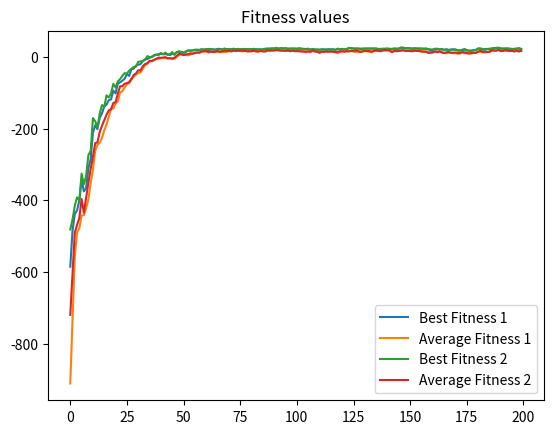
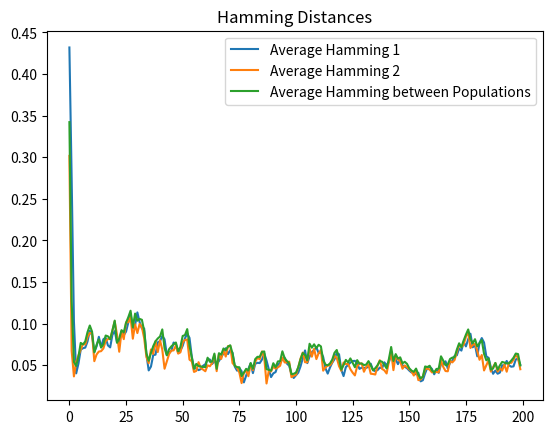

Here is the Python script that generated these plots, in order:
'''
TODO:
- traçar graficos da evoluçao das populaçoes
- juntar tudo num df
- guardar as iterações em que troca
'''


from random import random, randint, sample
from operator import itemgetter
import matplotlib.pyplot as plt
import pandas as pd
import numpy as np
import copy
from scipy.spatial.distance import hamming
from math import factorial

pd.set_option('display.max_rows', None)


# Simple [Binary] Evolutionary Algorithm
def sea(numb_generations, size_pop, size_cromo, prob_mut, prob_cross, sel_parents, recombination, mutation, sel_survivors, fitness_func, freq, replace_n, method):
    # inicialize population: indiv = (cromo, fit)
    populacao_1 = gera_pop(size_pop, size_cromo)
    populacao_2 = gera_pop(size_pop, size_cromo)

    # evaluate population
    populacao_1 = [(indiv[0], fitness_func(indiv[0])) for indiv in populacao_1]
    populacao_2 = [(indiv[0], fitness_func(indiv[0])) for indiv in populacao_2]

    swap_index = np.zeros((numb_generations, 1))
    best_fit = np.zeros((numb_generations, 2))
    avg_fit = np.zeros((numb_generations, 2))
    hamming_fit = np.zeros((numb_generations, 2))
    hamming_both = np.zeros((numb_generations, 1))

    for k in range(numb_generations):
        #print("geraçao", k)
        # sparents selection
        mate_pool = sel_parents(populacao_1)
        # Variation
        # ------ Crossover
        progenitores = []
        for i in range(0, size_pop - 1, 2):
            indiv_1= mate_pool[i]
            indiv_2 = mate_pool[i + 1]
            filhos = recombination(indiv_1, indiv_2, prob_cross)
            progenitores.extend(filhos)
        # ------ Mutation
        descendentes = []
        for indiv, fit in progenitores:
            novo_indiv = mutation(indiv, prob_mut)
            descendentes.append((novo_indiv, fitness_func(novo_indiv)))
        # New population
        populacao_1 = sel_survivors(populacao_1, descendentes)
        # Evaluate the new population
        populacao_1 = [(indiv[0], fitness_func(indiv[0])) for indiv in populacao_1]

        # parents selection
        mate_pool = sel_parents(populacao_1)
        # Variation
        # ------ Crossover
        progenitores = []
        for i in range(0, size_pop - 1, 2):
            indiv_1= mate_pool[i]
            indiv_2 = mate_pool[i + 1]
            filhos = recombination(indiv_1, indiv_2, prob_cross)
            progenitores.extend(filhos)
        # ------ Mutation
        descendentes = []
        for indiv, fit in progenitores:
            novo_indiv = mutation(indiv, prob_mut)
            descendentes.append((novo_indiv, fitness_func(novo_indiv)))
        # New population
        populacao_2 = sel_survivors(populacao_2, descendentes)
        # Evaluate the new population
        populacao_2 = [(indiv[0], fitness_func(indiv[0])) for indiv in populacao_2]

        # Switch individuals between populations
        if random() < freq:
            swap_index[k][0] = 1

            # change individuals
            if method == 1:
                # print("switch_indivs")
                populacao_1, populacao_2 = switch_indivs(populacao_1, populacao_2, replace_n)
            else:
                # print("switch randoms")
                switch_random(populacao_1, replace_n, size_cromo, fitness_func)
                switch_random(populacao_2, replace_n, size_cromo, fitness_func)

        populacao_1.sort(key=itemgetter(1), reverse=True)     # Descending order
        populacao_2.sort(key=itemgetter(1), reverse=True)     # Descending order

        avg_1 = [ind[1] for ind in populacao_1]
        avg_2 = [ind[1] for ind in populacao_2]
        best_fit[k][0] = populacao_1[0][1]
        best_fit[k][1] = populacao_2[0][1]
        avg_fit[k][0] = np.mean(avg_1)
        avg_fit[k][1] = np.mean(avg_2)
        hamming_fit[k][0] = calculate_hamming(populacao_1, populacao_1)
        hamming_fit[k][1] = calculate_hamming(populacao_2, populacao_2)
        hamming_both[k] = calculate_hamming_all(populacao_1, populacao_2)

    bleh = np.concatenate((best_fit, avg_fit, hamming_fit, hamming_both, swap_index), axis=1)
    tabela = pd.DataFrame(bleh, columns=["Best Fitness 1", "Best Fitness 2", "Avg Fitness 1", "Avg Fitness 2", "Avg Hamming 1", "Avg Hamming 2", "Avg Hamming Pop", "Swap index"])
    print(tabela)
    plt.figure(1)
    plt.title("Fitness values")
    tabela["Best Fitness 1"].plot(label="Best Fitness 1")
    tabela["Avg Fitness 1"].plot(label="Average Fitness 1")
    tabela["Best Fitness 2"].plot(label="Best Fitness 2")
    tabela["Avg Fitness 2"].plot(label="Average Fitness 2")
    plt.legend()

    swap_index = swap_index.T
    indexes = np.where(swap_index == 1)
    # print(indexes[1])
    plt.vlines(indexes[1], -600, 50, color="red")
    plt.show()

    plt.figure(2)
    plt.title("Hamming Distances")
    tabela["Avg Hamming 1"].plot(label="Average Hamming 1")
    tabela["Avg Hamming 2"].plot(label="Average Hamming 2")
    tabela["Avg Hamming Pop"].plot(label="Average Hamming between Populations")
    plt.legend()
    plt.show()

    return tabela


def switch_indivs(pop_1, pop_2, n):
    copy_pop_1 = copy.deepcopy(pop_1)
    copy_pop_2 = copy.deepcopy(pop_2)
    aux = copy_pop_2[len(pop_2) - n:]
    copy_pop_2[len(pop_2) - n:] = copy_pop_1[len(pop_1) - n:]
    copy_pop_1[len(pop_1) - n:] = aux
    return copy_pop_1, copy_pop_2


def switch_random(pop, n, size_cromo, fitness_func):
    new_pop = gera_pop(n, size_cromo)
    new_pop = [(indiv[0], fitness_func(indiv[0])) for indiv in new_pop]
    pop[len(pop) - n:] = new_pop


def calculate_hamming(pop_1, pop_2):
    res = []# np.zeros((factorial(len(pop_1))) / (factorial(len(pop_1) - 2) * factorial(2)))
    # print(res.shape)
    for i in range(len(pop_1)):
        for j in range(i + 1, len(pop_1)):
            res.append(hamming(pop_1[i][0], pop_2[j][0]))
    return np.mean(res)#, res


def calculate_hamming_all(pop_1, pop_2):
    combs = (factorial(len(pop_1))) / (factorial(len(pop_1) - 2) * factorial(2))
    res = []
    for i in range(len(pop_1)):
        for j in range(i, len(pop_2)):
            res.append(hamming(pop_1[i][0], pop_2[j][0]))
    return sum(res) / combs


# Initialize population
def gera_pop(size_pop, size_cromo):
    return [(gera_indiv(size_cromo), 0) for i in range(size_pop)]

def gera_indiv(size_cromo):
    # random initialization
    indiv = [randint(0, 1) for i in range(size_cromo)]
    return indiv

# Variation operators: Binary mutation
def muta_bin(indiv, prob_muta):
    # Mutation by gene
    cromo = indiv[:]
    for i in range(len(indiv)):
        cromo[i] = muta_bin_gene(cromo[i], prob_muta)
    return cromo

def muta_bin_gene(gene, prob_muta):
    g = gene
    value = random()
    if value < prob_muta:
        g ^= 1
    return g

# Variation Operators :Crossover
def one_point_cross(indiv_1, indiv_2, prob_cross):
    value = random()
    if value < prob_cross:
        cromo_1 = indiv_1[0]
        cromo_2 = indiv_2[0]
        pos = randint(0, len(cromo_1))
        f1 = cromo_1[0:pos] + cromo_2[pos:]
        f2 = cromo_2[0:pos] + cromo_1[pos:]
        return ((f1, 0), (f2, 0))
    else:
        return (indiv_1, indiv_2)

def two_points_cross(indiv_1, indiv_2, prob_cross):
    value = random()
    if value < prob_cross:
        cromo_1 = indiv_1[0]
        cromo_2 = indiv_2[0]
        pc = sample(range(len(cromo_1)), 2)
        pc.sort()
        pc1,pc2 = pc
        f1= cromo_1[:pc1] + cromo_2[pc1:pc2] + cromo_1[pc2:]
        f2= cromo_2[:pc1] + cromo_1[pc1:pc2] + cromo_2[pc2:]
        return ((f1,0), (f2,0))
    else:
        return (indiv_1,indiv_2)

def uniform_cross(indiv_1, indiv_2, prob_cross):
    value = random()
    if value < prob_cross:
        cromo_1 = indiv_1[0]
        cromo_2 = indiv_2[0]
        f1=[]
        f2=[]
        for i in range(0, len(cromo_1)):
            if random() < 0.5:
                f1.append(cromo_1[i])
                f2.append(cromo_2[i])
            else:
                f1.append(cromo_2[i])
                f2.append(cromo_1[i])
        return ((f1, 0),(f2, 0))
    else:
        return (indiv_1, indiv_2)

# Parents Selection: tournament
def tour_sel(t_size):
    def tournament(pop):
        size_pop = len(pop)
        mate_pool = []
        for i in range(size_pop):
            winner = one_tour(pop, t_size)
            mate_pool.append(winner)
        return mate_pool
    return tournament

def one_tour(population, size):
    """Maximization Problem. Deterministic"""
    pool = sample(population, size)
    pool.sort(key=itemgetter(1), reverse=True)
    return pool[0]


# Survivals Selection: elitism
def sel_survivors_elite(elite):
    def elitism(parents, offspring):
        size = len(parents)
        comp_elite = int(size * elite)
        offspring.sort(key=itemgetter(1), reverse=True)
        parents.sort(key=itemgetter(1), reverse=True)
        new_population = parents[:comp_elite] + offspring[:size - comp_elite]
        return new_population
    return elitism


# Auxiliary
def display(indiv, phenotype):
    print('Chromo: %s\nFitness: %s' % (phenotype(indiv[0]), indiv[1]))

def best_pop(populacao):
    populacao.sort(key=itemgetter(1), reverse=True)
    return populacao[0]

def average_pop(populacao):
    return sum([fit for cromo, fit in populacao]) / len(populacao)

# -------------------  Problem Specific Definitions  ------------
# -------------------  One max problem --------------------------

def fitness(indiv):
    return evaluate(phenotype(indiv), len(indiv))

def phenotype(indiv):
    fen = [i+1 for i in range(len(indiv)) if indiv[i] == 1]
    return fen


def evaluate(indiv, comp):
    alfa = 1.0
    beta = 1.1
    return alfa * len(indiv) - beta * viola(indiv,comp)

def viola(indiv,comp):
    # Count violations
    v = 0
    for elem in indiv:
        limite = min(elem-1,comp-elem)
        vi = 0
        for j in range(1,limite+1):
            if ((elem - j) in indiv) and ((elem+j) in indiv):
                vi += 1
        v += vi
    return v

if __name__ == '__main__':
    #to test the code with oneMax function
    n_gen = 200
    size_pop = 20
    size_cromo = 200        # Array de zeros e uns
    prob_mut = 0.01
    prob_cross = 0.8
    sel_parents = tour_sel(4)
    recombination = two_points_cross
    mutation = muta_bin
    sel_survivors = sel_survivors_elite(0.03)
    fitness_func = fitness
    freq = 0
    replace_n = int(0.5 * size_pop)
    method = 1   # 1 - Switch indiv / 2 - Switch random
    # sea(numb_generations, size_pop, size_cromo, prob_mut, prob_cross, sel_parents, recombination, mutation, sel_survivors, fitness_func, freq, replace_n, method)
    best_1 = sea(n_gen, size_pop, size_cromo, prob_mut, prob_cross, sel_parents, recombination, mutation, sel_survivors, fitness_func, freq, replace_n, method)
    # display(best_1[0], fenotipo)
    #print(best_1[0])
    #print("----")
    #print(best_1[1])